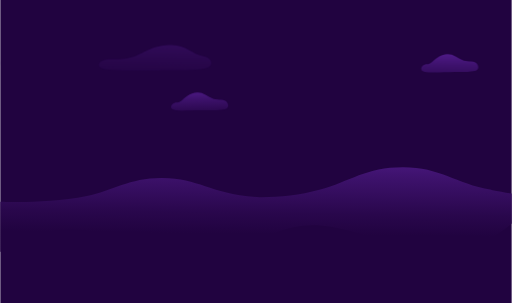
t = 0.00 s
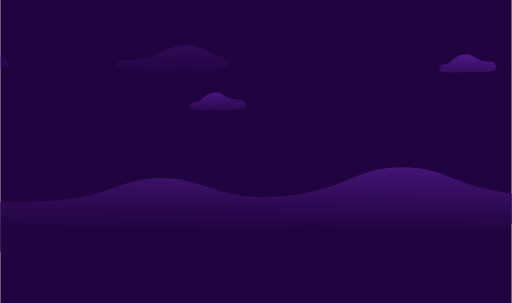
t = 1.67 s
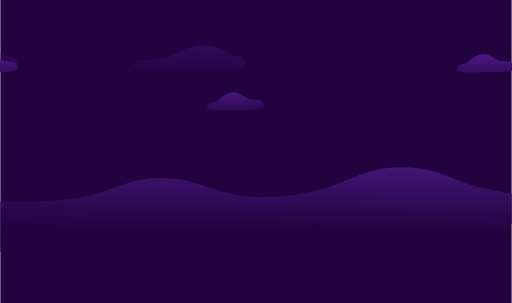
t = 3.33 s
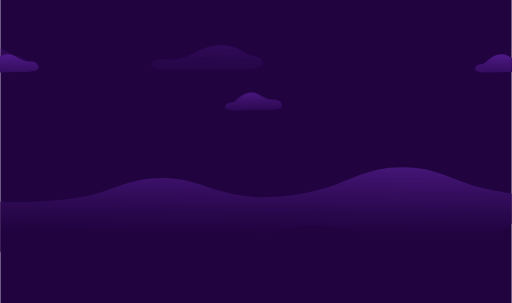
t = 5.00 s
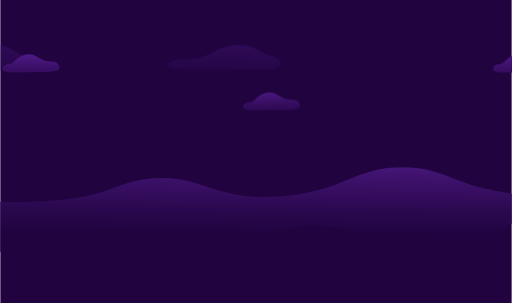
t = 6.67 s
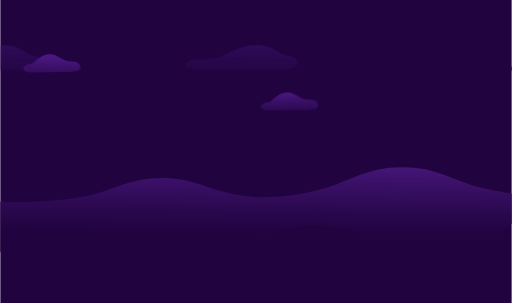
t = 8.33 s

The animated SVG that drew these frames (rendered in a browser with its animation timeline set to each time). Animation: 6 CSS @keyframes rules; frames cover the first 8.33 s, repeats indefinitely.

<!-- This Source Code Form is subject to the terms of the Mozilla Public
   - License, v. 2.0. If a copy of the MPL was not distributed with this
   - file, You can obtain one at http://mozilla.org/MPL/2.0/. -->
<svg xmlns="http://www.w3.org/2000/svg" id="Illustration" viewBox="0 0 654.19 387.68"><defs><linearGradient id="Gradient-0" x1="326.77" x2="328.17" y1="299.16" y2="183.67" gradientUnits="userSpaceOnUse"><stop offset="0" stop-color="#210340"/><stop offset=".23" stop-color="#29074c"/><stop offset=".65" stop-color="#3e126d"/><stop offset="1" stop-color="#541d8f"/></linearGradient><linearGradient id="Gradient-1" x1="232" x2="231.01" y1="153.46" y2="111.88" gradientUnits="userSpaceOnUse"><stop offset="0" stop-color="#210340"/><stop offset=".23" stop-color="#29074c"/><stop offset=".65" stop-color="#3e126d"/><stop offset="1" stop-color="#541d8f"/></linearGradient><linearGradient id="Gradient-2" x1="549.85" x2="550.84" y1="117.76" y2="65.29" gradientUnits="userSpaceOnUse"><stop offset="0" stop-color="#210340"/><stop offset=".23" stop-color="#29074c"/><stop offset=".65" stop-color="#3e126d"/><stop offset="1" stop-color="#541d8f"/></linearGradient><linearGradient id="Gradient-3" x1="172.08" x2="173.07" y1="110.64" y2="58.16" gradientUnits="userSpaceOnUse"><stop offset="0" stop-color="#210340"/><stop offset=".23" stop-color="#29074c"/><stop offset=".65" stop-color="#3e126d"/><stop offset="1" stop-color="#541d8f"/></linearGradient></defs><style>@keyframes a0_t{0%{transform:translate(23.424px,0)}99.75%,to{transform:translate(574.207px,0)}}@keyframes a1_t{0%{transform:translate(24.574px,0)}99.75%,to{transform:translate(574.204px,0)}}@keyframes a2_t{0%{transform:translate(25.37px,0)}99.75%,to{transform:translate(554.206px,0)}}@keyframes a3_t{0%{transform:translate(-618.805px,0)}99.75%,to{transform:translate(23.424px,0)}}@keyframes a4_t{0%{transform:translate(-244.805px,0)}99.75%,to{transform:translate(25.37px,0)}}@keyframes a5_t{0%{transform:translate(-618.805px,0)}99.75%,to{transform:translate(24.574px,0)}}</style><path fill="#210340" d="M0 0h654.19v387.68H0z"/><path fill="url(#Gradient-0)" d="M628.25 242.93c-46.99-8.62-65.32-29.08-112.97-29.08s-67.42 18.01-107.11 29.08c-25.6 7.14-53.12 9.74-76.51 9.48-64.7-4.17-75.88-24.47-124.81-24.72-41.76-.21-63.19 16.39-96.17 23.22-38.77 8.03-82.8 7.92-101.54 7.41-3.29-.09-6.75-.19-9.15-.26v64.48c1.57-1.13 3.36-2.39 4.61-3.21 48.65-32.09 109.82-32.95 150.88-9.62 39.87 22.65 72.31 37.98 113.39 28.07 27.41-6.61 50.07-23.5 72.27-34.6 33.66-16.83 63.76-20.14 111.88-5.94 34.97 10.32 61.57 21.27 98.27 21.51 43.55.29 72.19-7.59 98.88-29.42 1.07-.87 2.65-2.24 4.02-3.44v-38.26c-.75-.13-1.5-.26-2.09-.36-6.78-1.19-14.55-2.62-23.86-4.33Z"/><path fill="url(#Gradient-1)" d="M215.7 122.72c-6.59 4.74-8.9 8.36-12.95 8.36-7.28 0-9.32 6.55-6.36 8.43 5.38 3.41 16.35 1.66 35.22 1.66 21.03 0 26.4-.3 32.06-1.42 7.33-1.45 4.81-10.85-2.47-11.97s-10.2 1.06-21.75-6.38c-8.21-5.29-17.06-3.49-23.75 1.32" style="animation:40s linear infinite both a0_t" transform="translate(23.424)"/><path fill="url(#Gradient-2)" d="M515.24 90.62c5.38 3.41 16.35 1.66 35.22 1.66 21.03 0 26.4-.3 32.06-1.42 7.33-1.45 4.81-10.85-2.47-11.97s-10.2 1.06-21.75-6.38c-8.21-5.29-17.06-3.49-23.75 1.32-6.59 4.74-8.9 8.36-12.95 8.36-7.28 0-9.32 6.55-6.36 8.43" style="animation:40s linear infinite both a1_t" transform="translate(24.574)"/><path fill="url(#Gradient-3)" fill-opacity=".3" d="M102.55 86.43c4.9 4.21 35.26 3.46 69.54 3.46 38.2 0 53.38.05 63.67-2.05 13.31-2.72 10.77-14.03-2.45-16.13s-21.55-15.43-43.1-14.03-27.43 7.72-41.14 13.33-25.94 4.91-33.3 4.91c-13.22 0-18.12 6.31-13.22 10.52Z" style="animation:40s linear infinite both a2_t" transform="translate(25.37)"/><path fill="url(#Gradient-1)" d="M215.7 122.72c-6.59 4.74-8.9 8.36-12.95 8.36-7.28 0-9.32 6.55-6.36 8.43 5.38 3.41 16.35 1.66 35.22 1.66 21.03 0 26.4-.3 32.06-1.42 7.33-1.45 4.81-10.85-2.47-11.97s-10.2 1.06-21.75-6.38c-8.21-5.29-17.06-3.49-23.75 1.32" style="animation:40s linear infinite both a3_t" transform="translate(-618.805)"/><path fill="url(#Gradient-3)" fill-opacity=".3" d="M102.55 86.43c4.9 4.21 35.26 3.46 69.54 3.46 38.2 0 53.38.05 63.67-2.05 13.31-2.72 10.77-14.03-2.45-16.13s-21.55-15.43-43.1-14.03-27.43 7.72-41.14 13.33-25.94 4.91-33.3 4.91c-13.22 0-18.12 6.31-13.22 10.52Z" style="animation:40s linear infinite both a4_t" transform="translate(-244.805)"/><path fill="url(#Gradient-2)" d="M515.24 90.62c5.38 3.41 16.35 1.66 35.22 1.66 21.03 0 26.4-.3 32.06-1.42 7.33-1.45 4.81-10.85-2.47-11.97s-10.2 1.06-21.75-6.38c-8.21-5.29-17.06-3.49-23.75 1.32-6.59 4.74-8.9 8.36-12.95 8.36-7.28 0-9.32 6.55-6.36 8.43" style="animation:40s linear infinite both a5_t" transform="translate(-618.805)"/></svg>
